Run: headless pygame with SDL's dummy video driver; simulated clock (each Clock.tick advances the game by its frame time, no real sleeping); random seed 0; keys injected as events and as key.get_pressed() state; no mouse input.
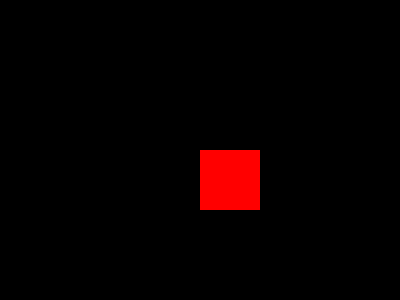
Frame 1 of 4 · flips 1–60 · no input
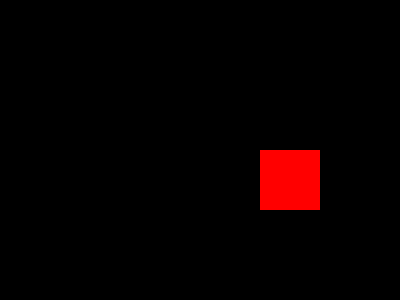
Frame 2 of 4 · flips 61–180 · tapped SPACE, RETURN · held RIGHT (→), D
Frame 3 of 4 · flips 181–300 · held DOWN (↓), S · screen unchanged from frame 2, image omitted
Frame 4 of 4 · flips 301–420 · held LEFT (←), A, UP (↑), W · screen same as frame 1, image omitted

The pygame program that drew these frames:

import pygame

pygame.init()

# Set screen size
screen = pygame.display.set_mode((400, 300))

# Set character starting position
x = 200
y = 150

# Set game loop
done = False
while not done:
    # Check for events
    for event in pygame.event.get():
        if event.type == pygame.QUIT:
            done = True

    # Get pressed keys
    pressed = pygame.key.get_pressed()

    # Move character left or right
    if pressed[pygame.K_LEFT]:
        x -= .5
    if pressed[pygame.K_RIGHT]:
        x += .5

    # Draw character
    screen.fill((0, 0, 0))
    pygame.draw.rect(screen, (255, 0, 0), pygame.Rect(x, y, 60, 60))

    # Update screen
    pygame.display.flip()
